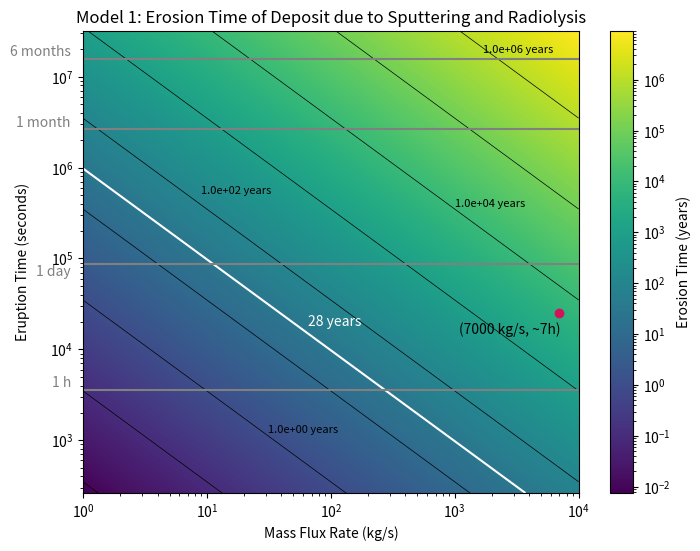

Reproduce this figure in Python.
#!/usr/bin/env python3
# -*- coding: utf-8 -*-
"""
Created on Tue Jun 25 12:37:27 2024

[redacted]

This code shows the eruption time from less than an hour up
to 12 months in log-scale. It calculates and shows the mass flux in kg/s,
the range of interest [1,10000]kg/s.
This shows how fast would the depostis for plumes of this scale
would erode in the closest area to the point source.

Here we use the average values for Ion Sputtering
and Radiolysis from (Plainaki et al. 2012).
"""

import numpy as np
import matplotlib.pyplot as plt
from matplotlib.colors import LogNorm

# Constants
A = 10**8  # Area of the plume source (m^2)
s_r = 2.5e14  # Sputtering rate (ptcls/sm²)
radrate_O2 = 6.3e13  # Radiolysis rate (O2/sm²)
radrate_H2 = 8e13  # Radiolysis rate (H2/m²s )
density_ppcc = 3.3e10/7000    # Ptc/cm³ for a plume of m = 1 kg/s
H2O = 2.987e-26  # Kg per particle of H2O
O2 = 5.3137E-26  # Kg per particle of O2
H2 = 3.3543E-27  # Kg per particle of H2
distance_conversion = 10**6  # cubic meters per 1 cm³


# Converting the constants
radiolysis_O2 = radrate_O2 * O2  # Radiolysis conversion kg/sm²
radiolysis_H2 = radrate_H2 * H2  # Radiolysis conversion kg /m²
sputtering_rate = s_r * H2O  # Sputtering conversion (kg/sm²)

erosion_factors = radiolysis_H2 + radiolysis_O2 + sputtering_rate


seconds_per_month = 2.628e6  # Conversion factor: seconds per month
seconds_per_year = 3.154e+7  # Conversion factor: seconds per year

# Define the ranges for eruption time and mass flux
eruption_times = np.logspace(np.log10(262.800288),
                             np.log10(3.154e+7), 1000)  # Eruption times from 1-12 months
mass_flux_rates = np.logspace(0, 4, 1000)  # Mass flux rates from 1-10,000 kg/s

# CALCULATIONS:
# Calculate total particles erupted


def calculate_total_particles_eruption(mass_flux_rate, t_eruption):
    N = mass_flux_rate * t_eruption  # Convert time to seconds
    return N


# Calculate maximum disappearance time
def calculate_max_disappearance_time(total_particles, erosion_factors):
    time_in_seconds = total_particles / (erosion_factors * A)
    Tmax = time_in_seconds / seconds_per_year  # Convert time to years
    return Tmax


# Plotting:
# Create a meshgrid for plotting
mass_flux_grid, eruption_time_grid = np.meshgrid(mass_flux_rates,
                                                 eruption_times)

# Initialize the array for maximum disappearance times
Tmax_grid = np.zeros_like(mass_flux_grid, dtype=float)

# Calculate Tmax for each combination of mass flux rate and eruption time
for i in range(len(eruption_times)):
    for j in range(len(mass_flux_rates)):
        total_particles = calculate_total_particles_eruption(mass_flux_rates[j],
                                                             eruption_times[i])
        Tmax_grid[i, j] = calculate_max_disappearance_time(total_particles,
                                                           erosion_factors)

# Plotting the "heatmap" = Tmax with contours
# labels for the contours added manually
plt.figure(figsize=(8, 6))
contour = plt.contour(mass_flux_grid,
                      eruption_time_grid,
                      Tmax_grid,
                      levels=[10**i for i in range(-2, 7)],
                      colors='black', linewidths=0.5)
plt.text(31, 1.3e3, '1.0e+00 years', fontsize=8,
         color='black',  ha='left',  va='center')
plt.text(9, 5.5e5, '1.0e+02 years', fontsize=8,
         color='black',  ha='left',  va='center')
plt.text(1e3, 4e5, '1.0e+04 years', fontsize=8,
         color='black',  ha='left',  va='center')
plt.text(1700, 2e7, '1.0e+06 years', fontsize=8,
         color='black',  ha='left',  va='center')
plt.pcolormesh(mass_flux_grid, eruption_time_grid,
               Tmax_grid, shading='auto', norm=LogNorm(), cmap='viridis')
plt.colorbar(label='Erosion Time (years)')


# Add the contour line for Tmax = 28 years
c28 = plt.contour(mass_flux_grid, eruption_time_grid,
                  Tmax_grid, levels=[28], colors='white', linewidths=1.5)
plt.text(65, 20000, '28 years', color='white', ha='left', va='center')


# Highlight the specific point as this is the plume that was observed
example_mass_flux_rate = 7000  # Example mass flux rate (in kg/s)
example_eruption_time = 25200   # Eruption of 7h (converted to months)
plt.plot(example_mass_flux_rate, example_eruption_time, 'o', color='#D41159')
plt.text(example_mass_flux_rate * 0.4, example_eruption_time * 0.8,
         '(7000 kg/s, ~7h)', color='black', ha='center', va='top')


# Reference lines in the y-axis text
plt.axhline(y=3600, color='grey',
            linestyle='-', label='1 h')  # 1 h reference line
plt.text(0.8, 3600, '1 h', color='grey', ha='right', va='bottom')

plt.axhline(y=86400, color='grey',
            linestyle='-', label='1 day')  # 1 day reference line
plt.text(0.8, 60000, '1 day', color='grey', ha='right', va='bottom')

plt.axhline(y=2.628e+6, color='grey',
            linestyle='-', label='1 month')  # 1 month reference line
plt.text(0.8, 2.628e+6, '1 month', color='grey', ha='right', va='bottom')

plt.axhline(y=1.577e+7, color='grey',
            linestyle='-', label='6 months')  # 1 month reference line
plt.text(0.8, 1.577e+7, '6 months', color='grey', ha='right', va='bottom')

# Plotting
plt.xlabel('Mass Flux Rate (kg/s)')
plt.ylabel('Eruption Time (seconds)', labelpad=15)
plt.yscale('log')  # Set y-axis to logarithmic scale
plt.xscale('log')  # Set x-axis to logarithmic scale
plt.title('Model 1: Erosion Time of Deposit due to Sputtering and Radiolysis')
plt.show()

# Example calculations for print
total_particles = calculate_total_particles_eruption(example_mass_flux_rate,
                                                     example_eruption_time)
max_disappearance_time = calculate_max_disappearance_time(total_particles,
                                                          erosion_factors)
print(f"Total particles erupted: {total_particles:.2E} kg")
print(f"Max disappearance time: {max_disappearance_time:.2E} years")
